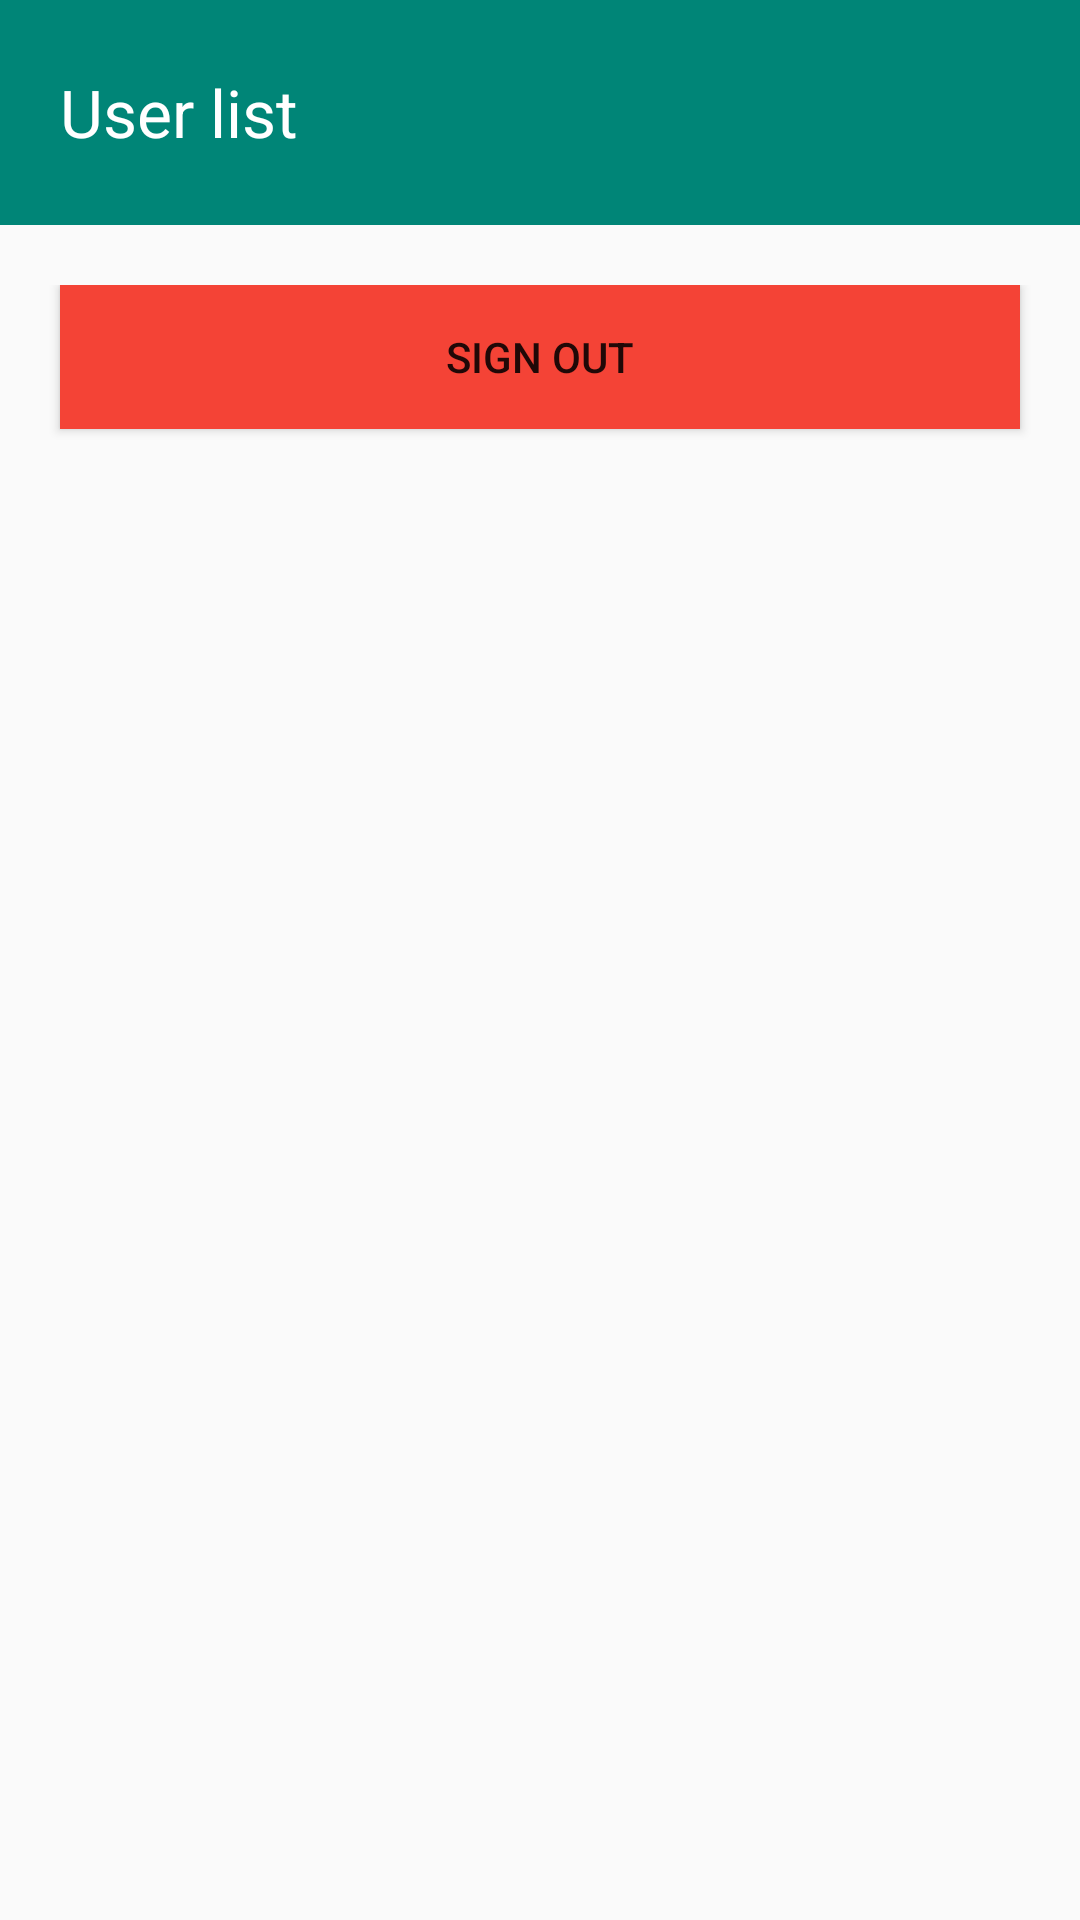

Produce the Android XML layout that renders to this screen, including the resource entries it uses.
<!-- AndroidManifest.xml: application theme AppTheme -->
<!-- res/layout/activity_list_users.xml -->
<?xml version="1.0" encoding="utf-8"?>
<LinearLayout
    xmlns:android="http://schemas.android.com/apk/res/android"
    xmlns:app="http://schemas.android.com/apk/res-auto"
    xmlns:tools="http://schemas.android.com/tools"
    android:layout_width="match_parent"
    android:layout_height="match_parent"
    android:orientation="vertical"
    android:gravity="center_horizontal"
    tools:context=".ListUsers">

    <TextView
        android:layout_width="match_parent"
        android:layout_height="75dp"
        android:background="@color/colorPrimary"
        android:gravity="center_vertical"
        android:paddingLeft="20dp"
        android:paddingRight="20dp"
        android:text="@string/lbl_list_users"
        android:textAppearance="@style/TextAppearance.AppCompat.Large"

        android:textColor="@color/colorWhite">
    </TextView>

    <ListView
        android:id="@android:id/list"
        android:layout_width="match_parent"
        android:layout_height="wrap_content"
        android:padding="10dp" />
    <LinearLayout
        android:layout_width="match_parent"
        android:layout_height="wrap_content"
        android:orientation="vertical">

        <Button
            android:id="@+id/signUpButton"
            android:layout_width="match_parent"
            android:layout_height="48dp"
            android:layout_marginStart="20dp"
            android:layout_marginLeft="20dp"
            android:layout_marginEnd="20dp"
            android:layout_marginRight="20dp"
            android:layout_marginBottom="20dp"
            android:background="#3F51B5"
            android:text="@string/signout"
            android:onClick="signOut"
            app:backgroundTint="#F44336" />
    </LinearLayout>
</LinearLayout>
<!-- resources referenced by this layout -->
<resources>
  <color name="colorPrimary">#008577</color>
  <color name="colorWhite">#FFFFFF</color>
  <string name="lbl_list_users">User list</string>
  <string name="signout">Sign Out</string>
  <style name="AppTheme" parent="Theme.AppCompat.Light.DarkActionBar">
          
          <item name="colorPrimary">@color/colorPrimary</item>
          <item name="colorPrimaryDark">@color/colorPrimaryDark</item>
          <item name="colorAccent">@color/colorAccent</item>
      </style>
  <color name="colorPrimaryDark">#00574B</color>
  <color name="colorAccent">#D81B60</color>
</resources>
